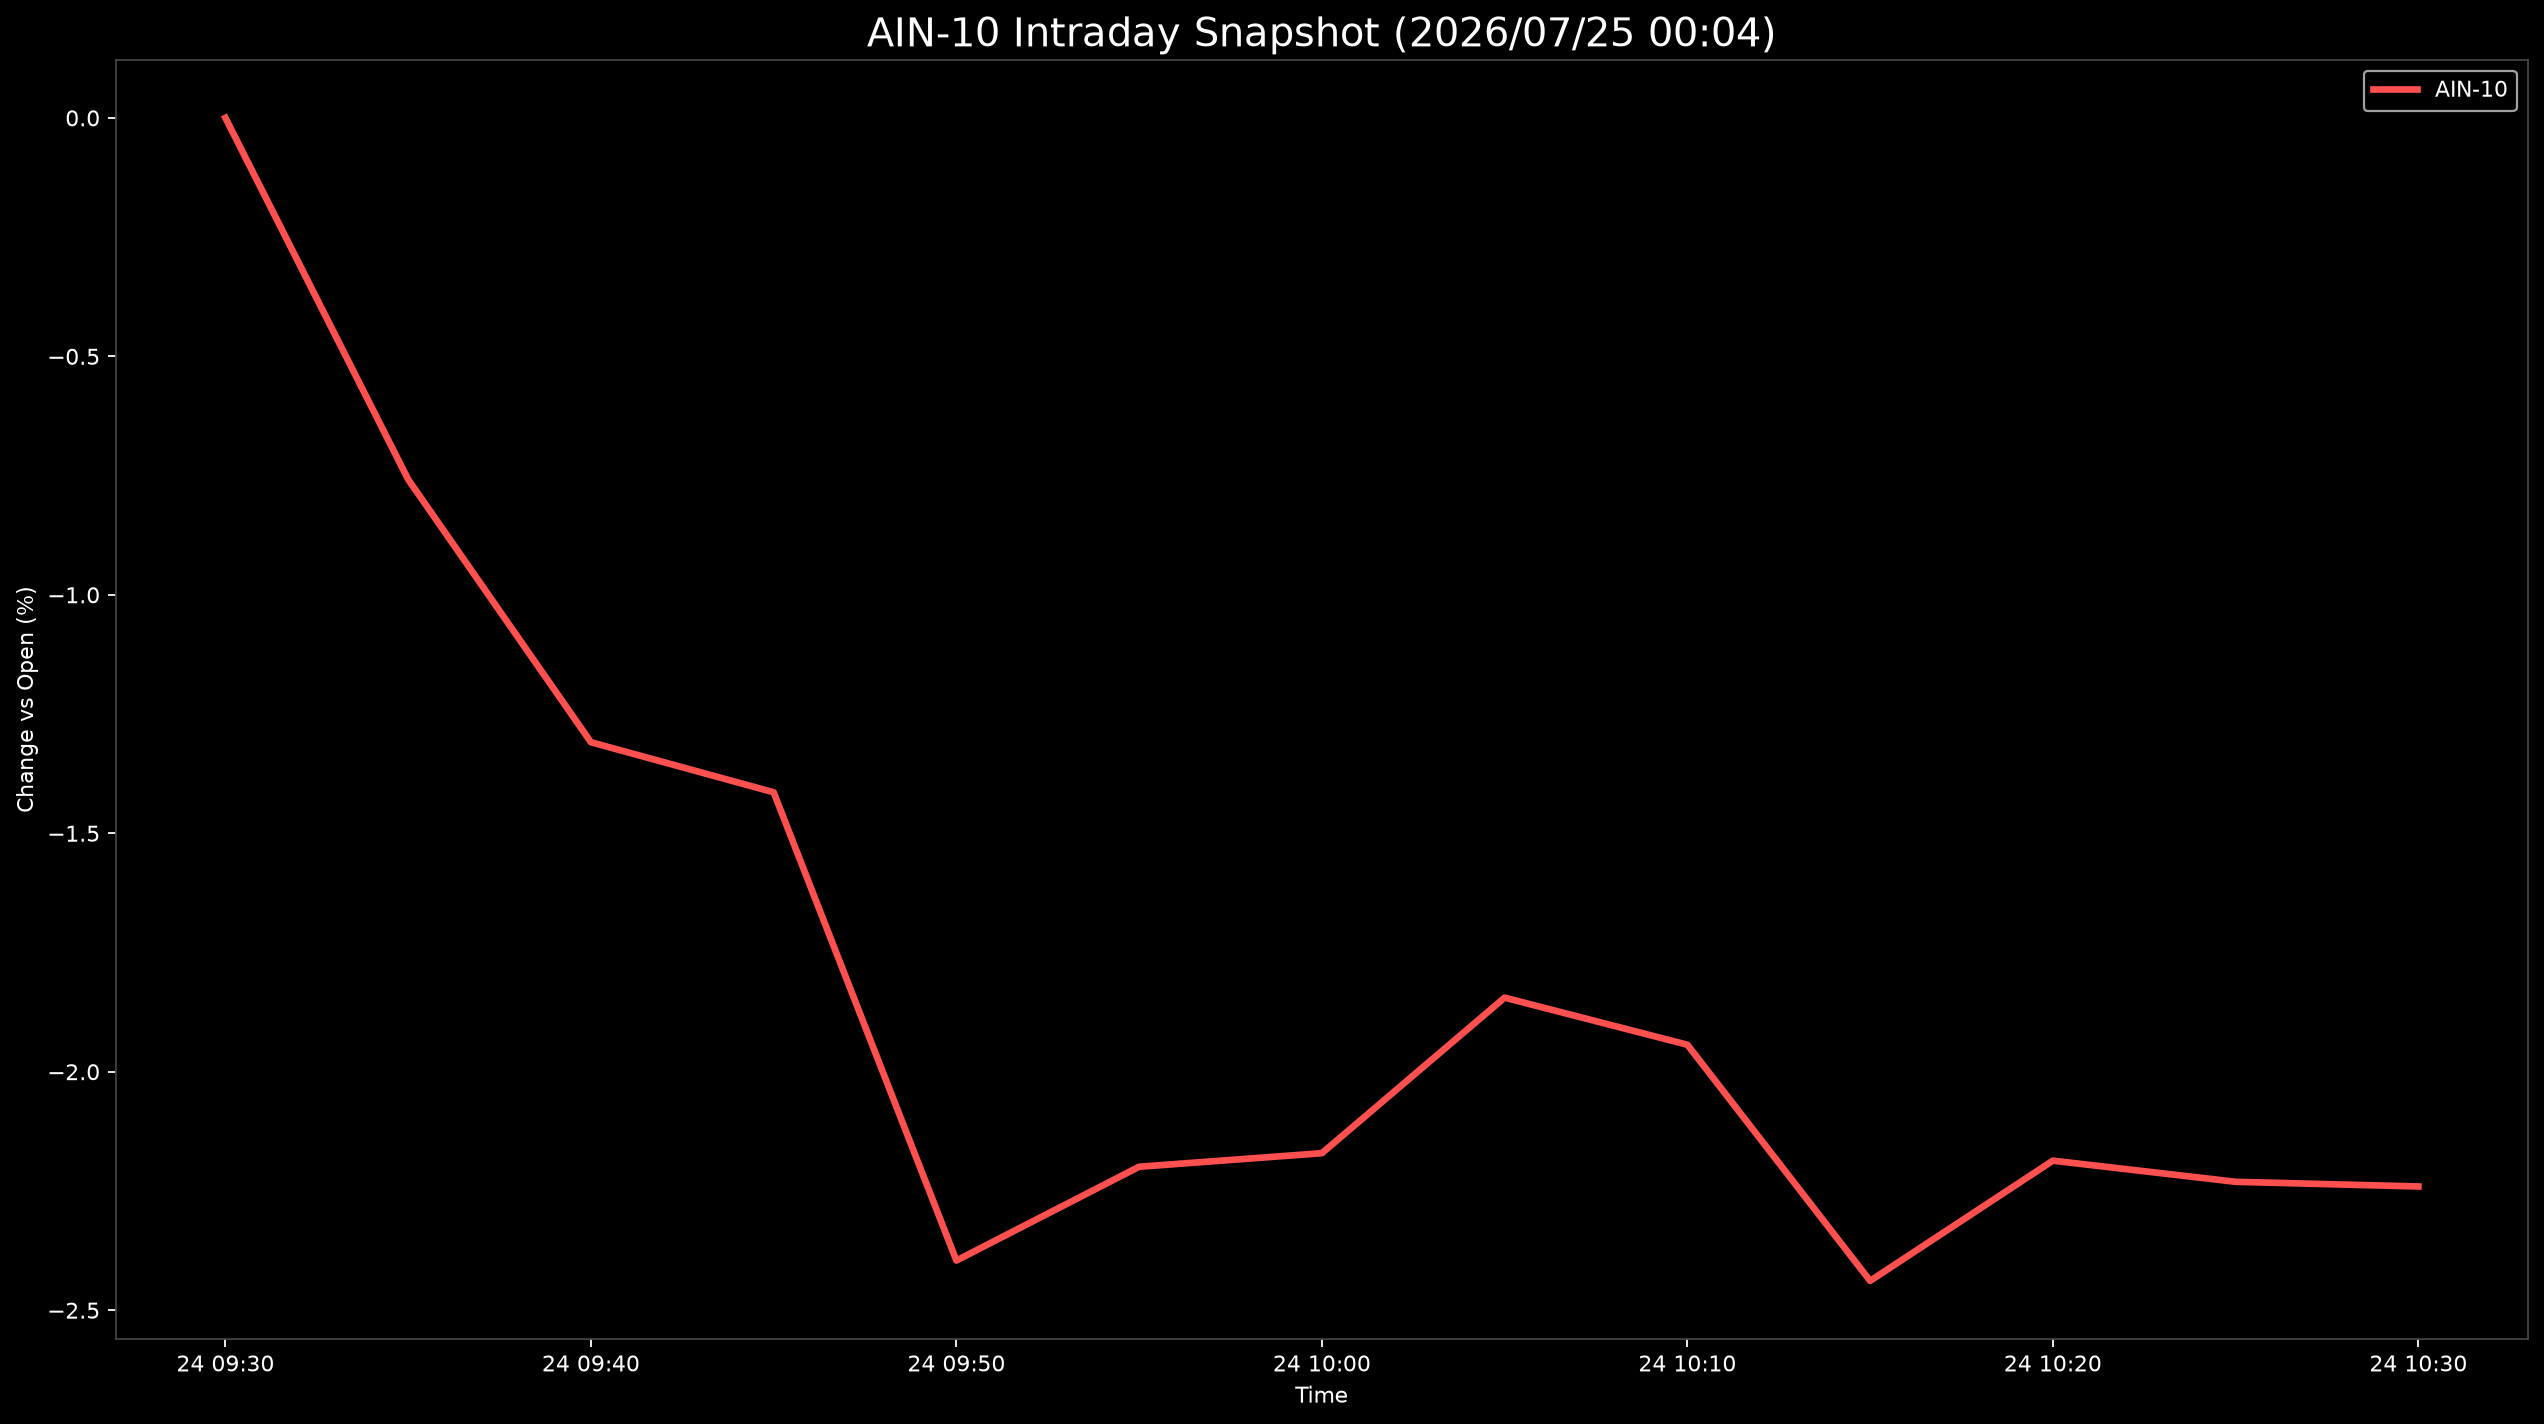

The data file committed next to this chart (first rows):
Datetime, AIN-10
2026-07-24 09:30:00, 0.0
2026-07-24 09:35:00, -0.7581
2026-07-24 09:40:00, -1.309
2026-07-24 09:45:00, -1.414
2026-07-24 09:50:00, -2.396
2026-07-24 09:55:00, -2.199
2026-07-24 10:00:00, -2.171
2026-07-24 10:05:00, -1.845
2026-07-24 10:10:00, -1.943
2026-07-24 10:15:00, -2.438
2026-07-24 10:20:00, -2.186
2026-07-24 10:25:00, -2.231
2026-07-24 10:30:00, -2.241
